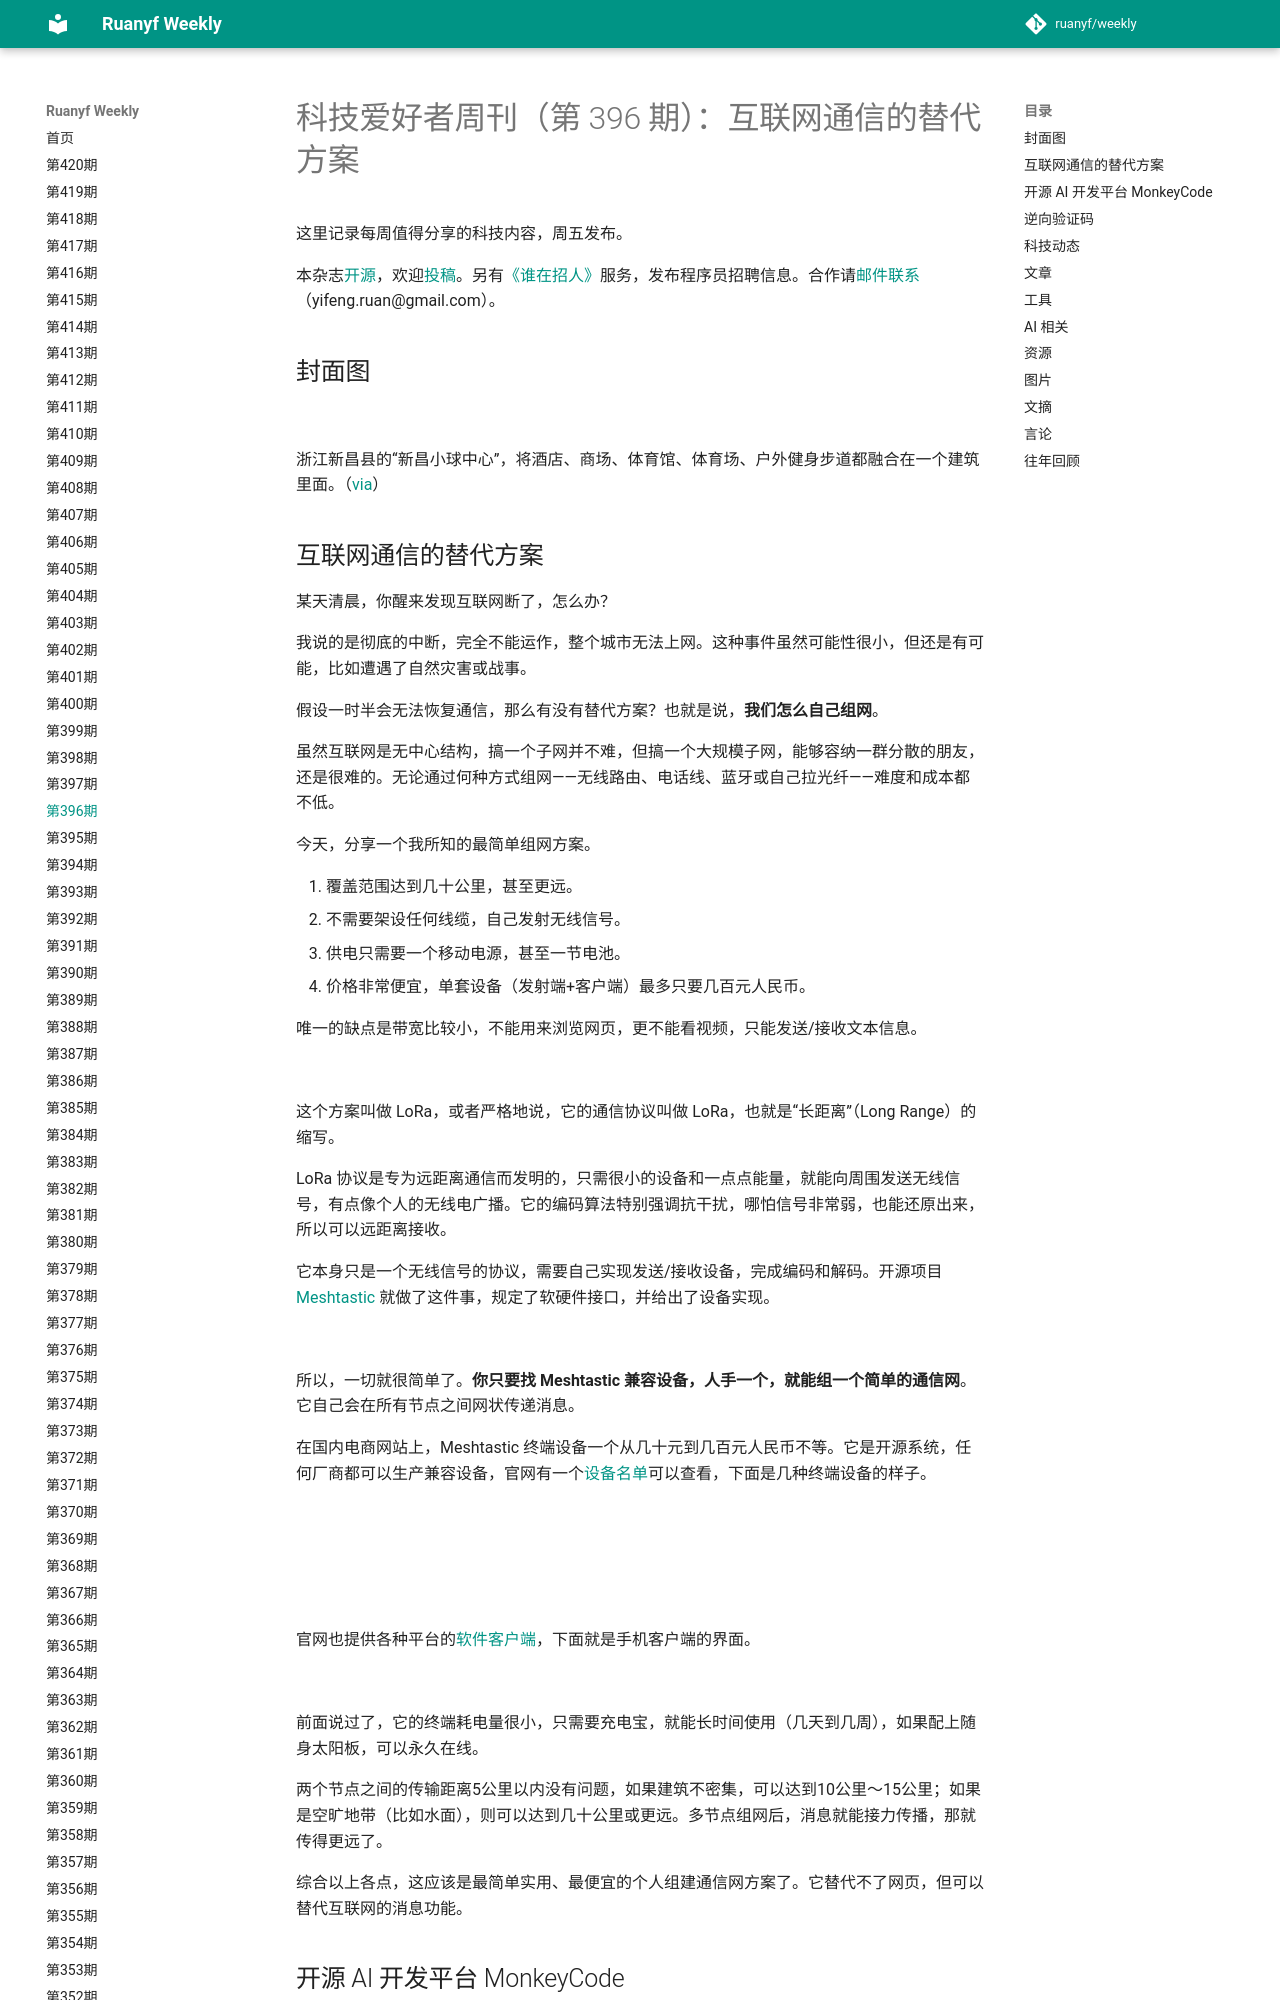

repository: xanxushu/weekly · page: issue-396/index.html · generator: mkdocs

# 科技爱好者周刊（第 396 期）：互联网通信的替代方案

这里记录每周值得分享的科技内容，周五发布。

本杂志[开源](https://github.com/ruanyf/weekly)，欢迎[投稿](https://github.com/ruanyf/weekly/issues)。另有[《谁在招人》](https://github.com/ruanyf/weekly/issues/9815)服务，发布程序员招聘信息。合作请[邮件联系](mailto:yifeng.ruan@gmail.com)（yifeng.ruan@gmail.com）。

## 封面图

![](https://cdn.beekka.com/blogimg/asset/202605/bg2026051414.webp)

浙江新昌县的“新昌小球中心”，将酒店、商场、体育馆、体育场、户外健身步道都融合在一个建筑里面。（[via](https://www.archdaily.cn/cn/1036435/xin-chang-xiao-qiu-zhong-xin-line-plus-studio)）
